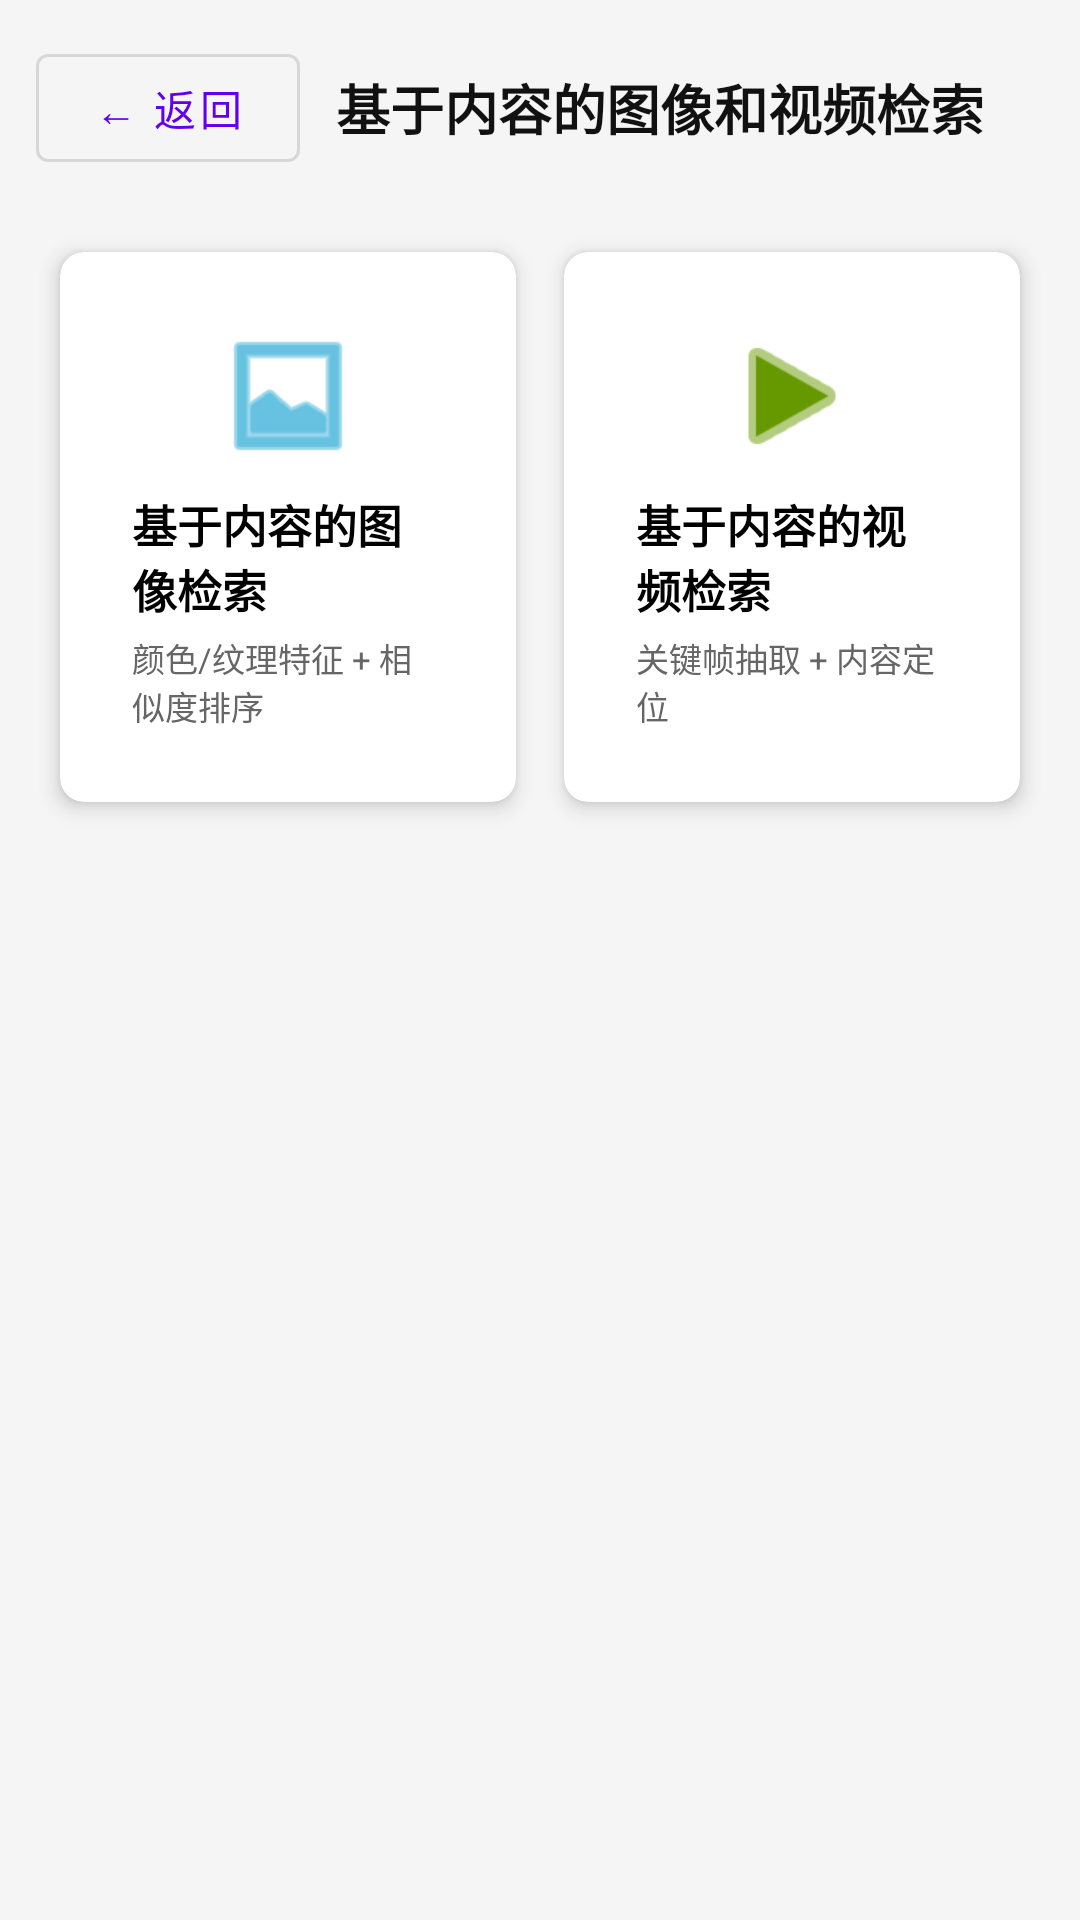

Reconstruct the res/layout file that produces this screen, plus the resources it refers to.
<!-- AndroidManifest.xml: application theme Theme.OpencvProcessing -->
<!-- res/layout/fragment_content_search_layout.xml -->
<?xml version="1.0" encoding="utf-8"?>
<androidx.core.widget.NestedScrollView xmlns:android="http://schemas.android.com/apk/res/android"
    xmlns:app="http://schemas.android.com/apk/res-auto"
    android:layout_width="match_parent"
    android:layout_height="match_parent"
    android:background="#F5F5F5">

    <LinearLayout
        android:layout_width="match_parent"
        android:layout_height="wrap_content"
        android:orientation="vertical"
        android:padding="12dp">

        
        
        <LinearLayout
            android:layout_width="match_parent"
            android:layout_height="wrap_content"
            android:gravity="center_vertical"
            android:orientation="horizontal">

            <com.google.android.material.button.MaterialButton
                android:id="@+id/btn_back"
                style="@style/Widget.MaterialComponents.Button.OutlinedButton"
                android:layout_width="wrap_content"
                android:layout_height="wrap_content"
                android:text="@string/common_back"
                android:textAllCaps="false" />

            <TextView
                android:layout_width="0dp"
                android:layout_height="wrap_content"
                android:layout_marginStart="12dp"
                android:layout_weight="1"
                android:text="@string/cs_menu_title"
                android:textColor="#111111"
                android:textSize="18sp"
                android:textStyle="bold" />
        </LinearLayout>

        <GridLayout
            android:layout_width="match_parent"
            android:layout_height="wrap_content"
            android:layout_marginTop="16dp"
            android:columnCount="2"
            android:alignmentMode="alignMargins">

            
            
            <com.google.android.material.card.MaterialCardView
                android:layout_width="0dp"
                android:layout_height="wrap_content"
                android:layout_columnWeight="1"
                android:layout_margin="8dp"
                app:cardCornerRadius="8dp"
                app:cardElevation="4dp">

                <LinearLayout
                    android:id="@+id/btn_cs_image"
                    android:layout_width="match_parent"
                    android:layout_height="match_parent"
                    android:gravity="center"
                    android:orientation="vertical"
                    android:padding="24dp"
                    android:clickable="true"
                    android:focusable="true"
                    android:background="?attr/selectableItemBackground">

                    <ImageView
                        android:layout_width="48dp"
                        android:layout_height="48dp"
                        android:src="@android:drawable/ic_menu_gallery"
                        android:contentDescription="@string/cs_card_image_desc"
                        app:tint="@android:color/holo_blue_dark" />

                    <TextView
                        android:layout_width="wrap_content"
                        android:layout_height="wrap_content"
                        android:layout_marginTop="8dp"
                        android:text="@string/cs_card_image"
                        android:textColor="#000000"
                        android:textSize="15sp"
                        android:textStyle="bold" />

                    <TextView
                        android:layout_width="wrap_content"
                        android:layout_height="wrap_content"
                        android:layout_marginTop="4dp"
                        android:text="@string/cs_card_image_sub"
                        android:textColor="#666666"
                        android:textSize="11sp" />
                </LinearLayout>
            </com.google.android.material.card.MaterialCardView>

            
            
            <com.google.android.material.card.MaterialCardView
                android:layout_width="0dp"
                android:layout_height="wrap_content"
                android:layout_columnWeight="1"
                android:layout_margin="8dp"
                app:cardCornerRadius="8dp"
                app:cardElevation="4dp">

                <LinearLayout
                    android:id="@+id/btn_cs_video"
                    android:layout_width="match_parent"
                    android:layout_height="match_parent"
                    android:gravity="center"
                    android:orientation="vertical"
                    android:padding="24dp"
                    android:clickable="true"
                    android:focusable="true"
                    android:background="?attr/selectableItemBackground">

                    <ImageView
                        android:layout_width="48dp"
                        android:layout_height="48dp"
                        android:src="@android:drawable/ic_media_play"
                        android:contentDescription="@string/cs_card_video_desc"
                        app:tint="@android:color/holo_green_dark" />

                    <TextView
                        android:layout_width="wrap_content"
                        android:layout_height="wrap_content"
                        android:layout_marginTop="8dp"
                        android:text="@string/cs_card_video"
                        android:textColor="#000000"
                        android:textSize="15sp"
                        android:textStyle="bold" />

                    <TextView
                        android:layout_width="wrap_content"
                        android:layout_height="wrap_content"
                        android:layout_marginTop="4dp"
                        android:text="@string/cs_card_video_sub"
                        android:textColor="#666666"
                        android:textSize="11sp" />
                </LinearLayout>
            </com.google.android.material.card.MaterialCardView>

        </GridLayout>
    </LinearLayout>
</androidx.core.widget.NestedScrollView>
<!-- resources referenced by this layout -->
<resources>
  <string name="common_back">← 返回</string>
  <string name="cs_card_image">基于内容的图像检索</string>
  <string name="cs_card_image_desc">图像检索入口</string>
  <string name="cs_card_image_sub">颜色/纹理特征 + 相似度排序</string>
  <string name="cs_card_video">基于内容的视频检索</string>
  <string name="cs_card_video_desc">视频检索入口</string>
  <string name="cs_card_video_sub">关键帧抽取 + 内容定位</string>
  <string name="cs_menu_title">基于内容的图像和视频检索</string>
  <style name="Theme.OpencvProcessing" parent="Theme.MaterialComponents.DayNight.DarkActionBar">
          
          <item name="colorPrimary">@color/purple_500</item>
          <item name="colorPrimaryVariant">@color/purple_700</item>
          <item name="colorOnPrimary">@color/white</item>
          
          <item name="colorSecondary">@color/teal_200</item>
          <item name="colorSecondaryVariant">@color/teal_700</item>
          <item name="colorOnSecondary">@color/black</item>
          
          <item name="android:statusBarColor">?attr/colorPrimaryVariant</item>
          
      </style>
  <color name="purple_500">#FF6200EE</color>
  <color name="purple_700">#FF3700B3</color>
  <color name="white">#FFFFFFFF</color>
  <color name="teal_200">#FF03DAC5</color>
  <color name="teal_700">#FF018786</color>
  <color name="black">#FF000000</color>
</resources>
